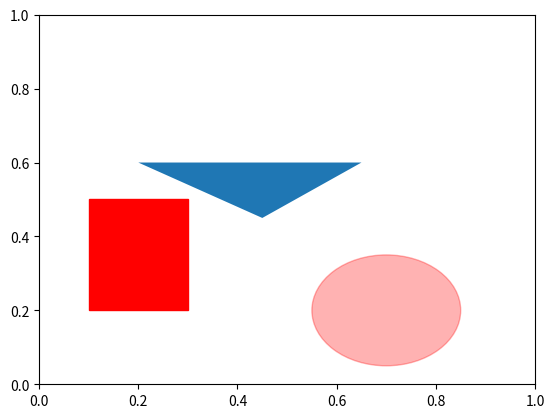

This figure's Python source:
import numpy as np
import pandas as pd
import matplotlib.pyplot as plt
from matplotlib.ticker import MultipleLocator
from mpl_toolkits.mplot3d import Axes3D

fig = plt.figure(6)  # 创建一个窗口
ax = fig.add_subplot(1, 1, 1)  # 添加一个子图
rect1 = plt.Rectangle((0.1, 0.2), 0.2, 0.3, color='r')  # 创建一个矩形，参数：(x,y),width,height
circ1 = plt.Circle((0.7, 0.2), 0.15, color='r', alpha=0.3)  # 创建一个椭圆，参数：中心点，半径，默认这个圆形会跟随窗口大小进行长宽压缩
pgon1 = plt.Polygon([[0.45, 0.45], [0.65, 0.6], [0.2, 0.6]])  # 创建一个多边形，参数：每个顶点坐标

ax.add_patch(rect1)  # 将形状添加到子图上
ax.add_patch(circ1)  # 将形状添加到子图上
ax.add_patch(pgon1)  # 将形状添加到子图上

fig.canvas.draw()  # 子图绘制
# plt.show()
